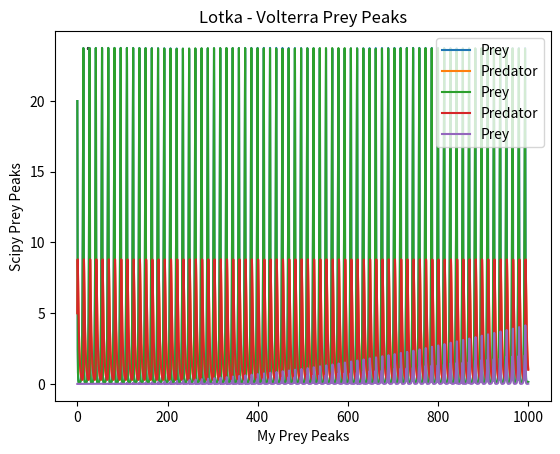
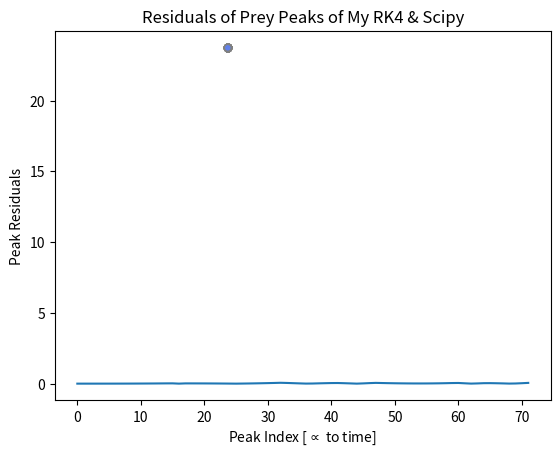
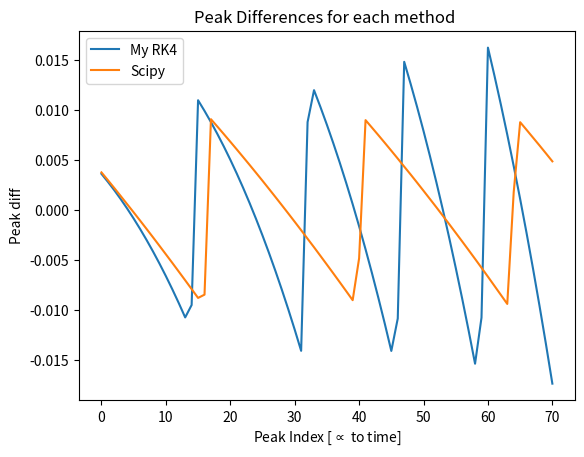

The matplotlib source for these figures, in order:
# -*- coding: utf-8 -*-
"""
Created on Fri Nov 12 12:03:17 2021

@author: Konstantinos
"""

import numpy as np
import math as m
import matplotlib.pyplot as plt

from scipy.integrate import odeint

# We'll solve the Lotka-Volterra eqs in order to compare my RK4 solver with scipy's. 
# X is the Prey like rabbits, or treats. Y is the Predators like this prime example of
# a hunter: https://imgur.com/a/0go8yIE
#%% Scipy

def dSdx(t, S):
    x, y = S
    a = 1 # Constants
    b = 0.4
    c = 0.4
    d = 0.1
    return [a*x-b*x*y, 
            d*x*y-c*y] # Lotka - Volterra 

S_0 = [20,5] # We start with 20 Prey and 5 Predators
t = np.arange(0,1000,0.1)
sol =  odeint(dSdx, t=t, y0=S_0, tfirst=True)
x_sol = sol.T[0] 
y_sol = sol.T[1] 

plt.plot(t,x_sol,label='Prey')
plt.plot(t,y_sol, label='Predator')
plt.legend(loc = 'best')
plt.title("Lotka - Volterra by Scipy ")
plt.xlabel('Time in, i dont know, years?')
plt.ylabel('Population')
#%% My RK4
def Prey(t,x,y):
    a = 1 # Constants
    b = 0.4
    dxdt = a*x-b*x*y
    return dxdt

def Predator(t,x,y):
    c = 0.4
    d = 0.1
    dydt = d*x*y-c*y
    return dydt

# Initial Conditions
h=0.1
Treats=[]
Luigi=[]
nt=t.size
Treats.append(20)  # Treats is the prey
Luigi.append(5) # Luigi is, of course, the predator

i=0
# RK4 Loop, add the P_c loop.
for i in range(nt-1):
         T1=h* Prey(t[i],Treats[i],Luigi[i])
         L1=h* Predator(t[i],Treats[i],Luigi[i])
         
         T2=h* Prey(t[i]+h/2, Treats[i] + T1/2, Luigi[i] + L1/2)
         L2=h* Predator(t[i]+h/2, Treats[i]+ T1/2, Luigi[i] + L1/2)
         
         T3=h* Prey(t[i]+h/2, Treats[i] + T2/2, Luigi[i]+L2/2)
         L3=h* Predator(t[i]+h/2, Treats[i] + T2/2, Luigi[i]+L2/2)
         
         T4=h* Prey(t[i]+h, Treats[i] + T3, Luigi[i]+ L3)
         L4=h* Predator(t[i]+h, Treats[i] + T3, Luigi[i]+ L3)
         
         Treats.append(Treats[i] + 1/6 * (T1+2*T2+2*T3+T4))
         Luigi.append(Luigi[i] + 1/6 * (L1+2*L2+2*L3+L4))
         
plt.plot(t,Treats,label='Prey')
plt.plot(t,Luigi, label='Predator')
plt.legend(loc = 'best')
plt.title("Lotka - Volterra by my own RK4 ")
plt.xlabel('Time in, i dont know, years?')
plt.ylabel('Population')
#%% Residuals

Res_prey =  np.absolute(x_sol-Treats)
Res_predator = np.absolute(y_sol-Luigi)
plt.plot(t,Res_prey,label='Prey')
#plt.plot(t,Res_predator, label='Predator')
plt.legend(loc = 'best')
plt.title("Lotka - Volterra Residuals")
plt.xlabel('Time in, i dont know, years?')
plt.ylabel('Population')

#%% Looking at the peaks

from scipy.signal import argrelextrema # need it to find local maxima
treats_np=np.array(Treats) # Treats is a list, we need it to be an array

my_max = treats_np[argrelextrema( treats_np, np.greater )[0]] # The argrelextrema outputs the indices of the extrema, the x[argrelextrema(x,np.greater)] outputs the values
scipy_max = x_sol[argrelextrema( x_sol, np.greater )[0]]

# Scatter
res_max = abs(my_max - scipy_max) # Let's have a nice coolwarm graph

fig, ax = plt.subplots()
plt.figure(1)
ax.scatter(my_max, scipy_max, s=25, edgecolors= "grey", c=res_max, cmap=plt.cm.coolwarm_r, zorder=10) #_r at the end reverses the thing
plt.title("Lotka - Volterra Prey Peaks")
plt.xlabel('My Prey Peaks')
plt.ylabel('Scipy Prey Peaks')
plt.plot(my_max,my_max,'k-',alpha=0.75, zorder=0)
peak_res = abs(my_max - scipy_max)

# How do peak_diffs evolve with time?
fig2, ax2 = plt.subplots()
plt.figure(2)
fig2 = plt.plot(np.arange(0,len(res_max),1), res_max)
plt.title("Residuals of Prey Peaks of My RK4 & Scipy")
plt.xlabel('Peak Index [$\propto$ to time]')
plt.ylabel('Peak Residuals')

# It is actually periodical, right?
my_peak_diff = []
scipy_peak_diff = []
for i in np.arange(0,len(res_max)-1,1):
    my_peak_diff.append(my_max[i+1] - my_max[i])
    scipy_peak_diff.append(scipy_max[i+1] - scipy_max[i])

plt.figure(3)
plt.plot(np.arange(0,len(res_max)-1,1), my_peak_diff, label='My RK4')
plt.plot(np.arange(0,len(res_max)-1,1), scipy_peak_diff, label='Scipy')
plt.legend(loc = 'best')
plt.title("Peak Differences for each method ")
plt.xlabel('Peak Index [$\propto$ to time]')
plt.ylabel('Peak diff')